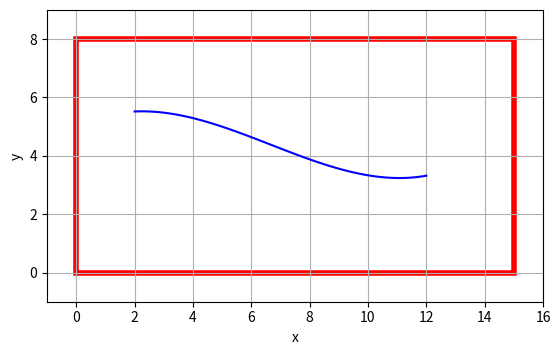

Generate this figure with matplotlib:
import matplotlib.pyplot as plt
import numpy as np
import matplotlib.patches as patches

def f(x):
    return (0.04 * x**3 - 0.8 * x**2 + 3 * x + 30)/6


def generate_path(start, num_points):
    path = np.zeros((num_points, 2))
    x = np.linspace(start, start + 10, num_points)
    y = f(x)

    return np.vstack((x, y)).T

def plot_path(path):

    fig, ax = plt.subplots()

    ax.plot(path[:, 0], path[:, 1], '-b')

    box = patches.Rectangle((0, 0),
                            15, 8,
                            linewidth=4,
                            edgecolor='r',
                            facecolor='none')
    ax.add_patch(box)
    
    pad = 1.0
    ax.set_xlim(-pad, 15 + pad)
    ax.set_ylim(-pad, 8 + pad)

    ax.set_aspect('equal', adjustable='box')
    ax.set_xlabel("x")
    ax.set_ylabel("y")
    ax.grid(True)

    plt.show()

if __name__ == "__main__":
    start = 2 
    num_points = 100
    path = generate_path(start, num_points)
    plot_path(path)
